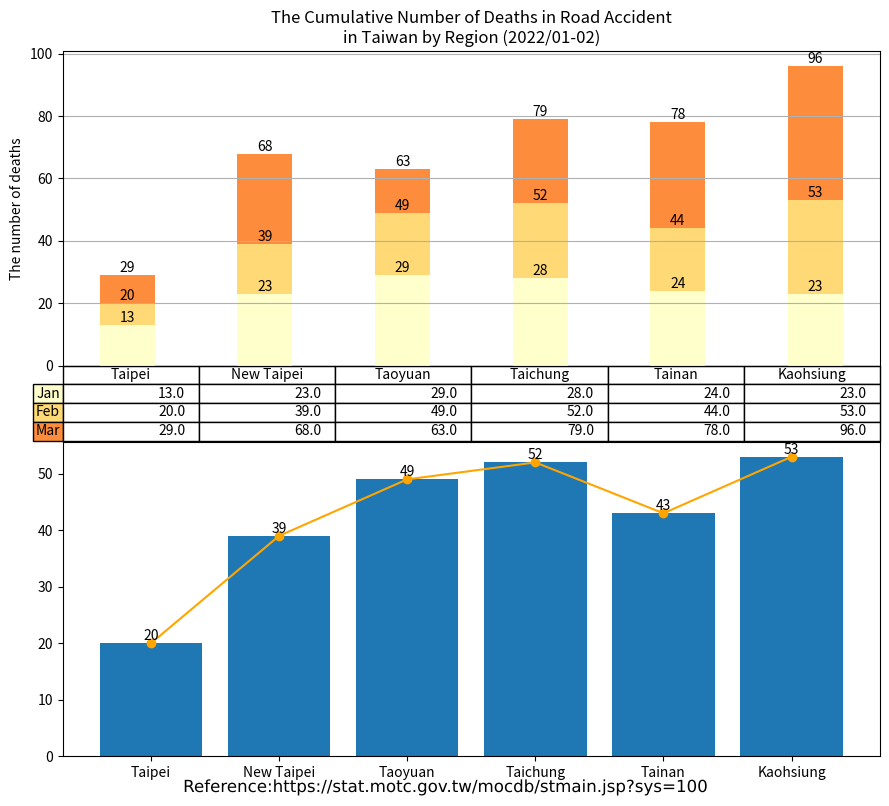

This figure's Python source:
import matplotlib.cm as cm
import matplotlib.patheffects as path_effects
import matplotlib.pyplot as plt
import numpy as np
import pandas as pd

administrative_duty = ["Taipei", "New Taipei", "Taoyuan", "Taichung", "Tainan", "Kaohsiung"]

month = ["Jan", "Feb", "Mar"]

deaths = [[13, 23, 29, 28, 24, 23],  # January
          [7, 16, 20, 24, 20, 30],   # February
          [9, 29, 14, 27, 34, 43],   # March
          ]

df = pd.DataFrame(data=deaths,
                  index=month,
                  columns=administrative_duty)
print(df)

# Get some pastel shades for the colors[3]

# Matplotlib has a number of built-in colormaps accessible via matplotlib.cm.get_cmap.[4]
cmap = cm.get_cmap("YlOrRd")  # Colormap reference[5]
colors = cmap(np.linspace(0, 0.5, len(month)))
n_rows = len(deaths)

index = np.arange(len(administrative_duty)) + 0.3
bar_width = 0.4

figure, (axes, axes2) = plt.subplots(2, figsize=(9, 8))

# Initialize the vertical-offset for the stacked bar chart.
y_offset = np.zeros(len(administrative_duty))

# Plot bars and create text labels for the table
cell_text = []
for row in range(n_rows):
    plot = axes.bar(index, deaths[row], bar_width, bottom=y_offset, color=colors[row])
    #    axes.bar_label(axes.containers[0], label_type='center')
    y_offset = y_offset + deaths[row]
    cell_text.append([x for x in y_offset])

    i = 0

    # Each iteration of this for loop labels each bar with corresponding value for the given year
    for rectangle in plot:
        height = rectangle.get_height()
        axes.text(rectangle.get_x() + rectangle.get_width() / 2, y_offset[i], '%d' % int(y_offset[i]),
                  horizontalalignment='center', verticalalignment='bottom')

        i = i + 1

# Add a table at the bottom of the axes
the_table = axes.table(cellText=cell_text,
                       rowLabels=month,
                       rowColours=colors,
                       colLabels=administrative_duty,
                       loc='bottom')

# Adjust layout to make room for the table:
plt.subplots_adjust(left=0.2, bottom=0.2)

axes.set_ylabel("The number of deaths")
axes.set_xticks([])
axes.set_title("The Cumulative Number of Deaths in Road Accident\nin Taiwan by Region (2022/01-02)")

axes.grid(True)  # pyplot.grid [1][2]

axes2.bar(administrative_duty, [20, 39, 49, 52, 43, 53])
axes2.bar_label(axes2.containers[0], label_type='edge')
axes2.plot(administrative_duty, [20, 39, 49, 52, 43, 53], '-o', color='orange')

figure.tight_layout()

# matplotlib text [1][2]
text = figure.text(0.5, 0.01,
                   'Reference:https://stat.motc.gov.tw/mocdb/stmain.jsp?sys=100',
                   horizontalalignment='center',
                   verticalalignment='center',
                   size=12,
                   fontproperties='MS Gothic')

text.set_path_effects([path_effects.Normal()])

plt.show()

# References:
# 1. https://matplotlib.org/stable/api/_as_gen/matplotlib.pyplot.grid.html
# 2. https://matplotlib.org/stable/gallery/subplots_axes_and_figures/geo_demo.html#sphx-glr-gallery-subplots-axes-and-figures-geo-demo-py
# 3. https://stackoverflow.com/a/51454824
# 4. https://matplotlib.org/stable/tutorials/colors/colormaps.html
# 5. https://matplotlib.org/stable/gallery/color/colormap_reference.html

# Adapted from: https://matplotlib.org/stable/gallery/misc/table_demo.html
